8-way image classification set "dataset" from GitHub (XuanMjnh/TTCS); label vocabulary: apricot healthy, cherry healthy, cherry leaf scorch, cherry shot hole, tomato fusarium wilt, walnut blotch, walnut healthy, walnut leaf gall mite.

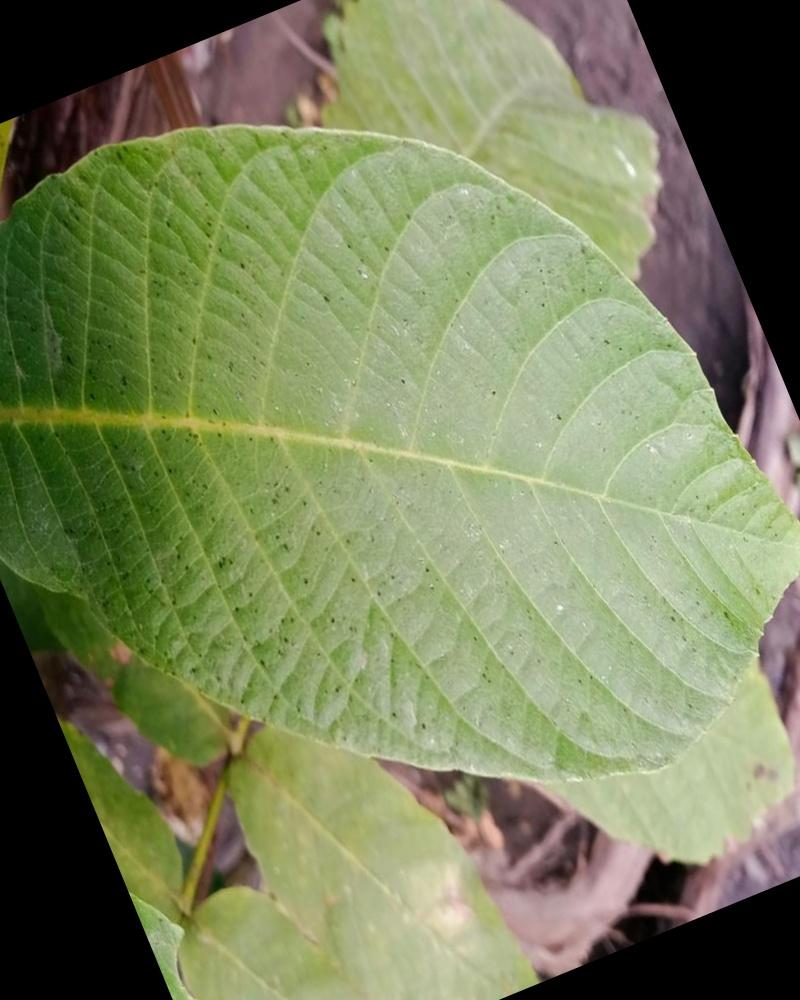
Label: walnut healthy

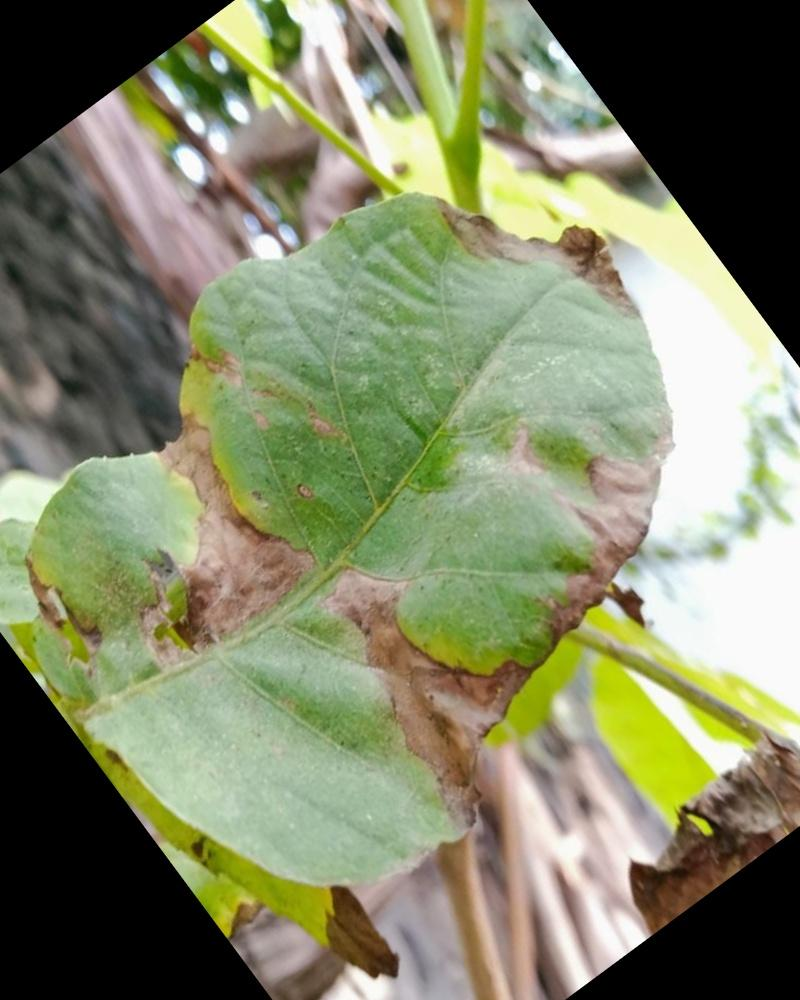
Label: walnut blotch

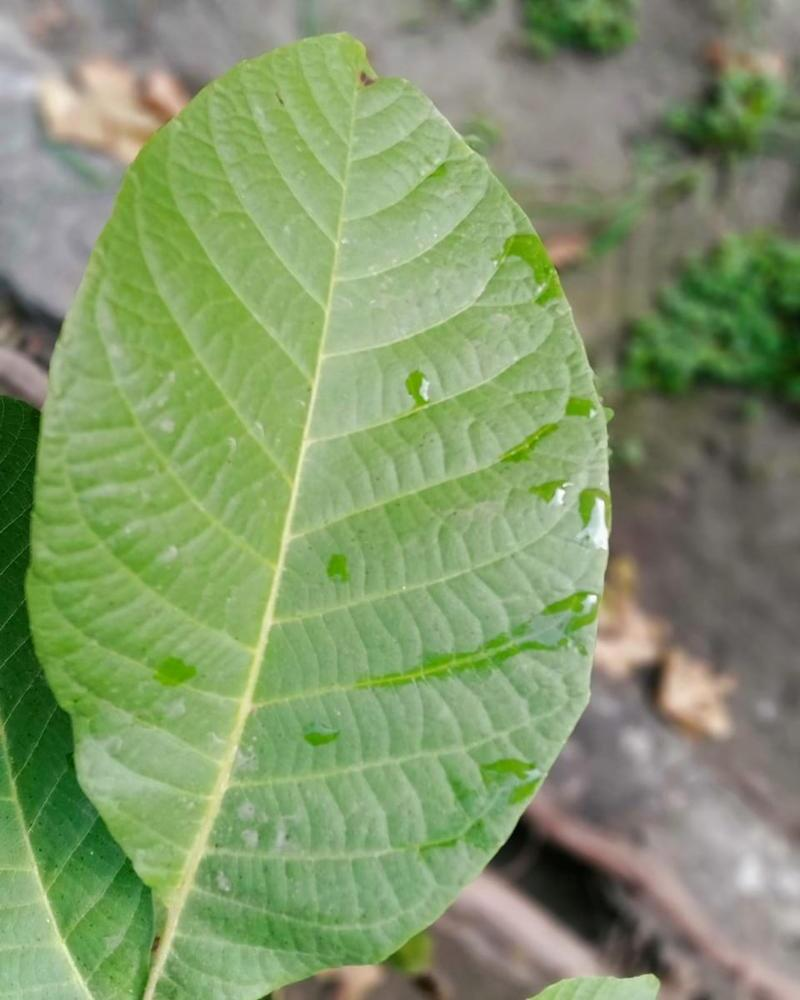
Label: walnut healthy

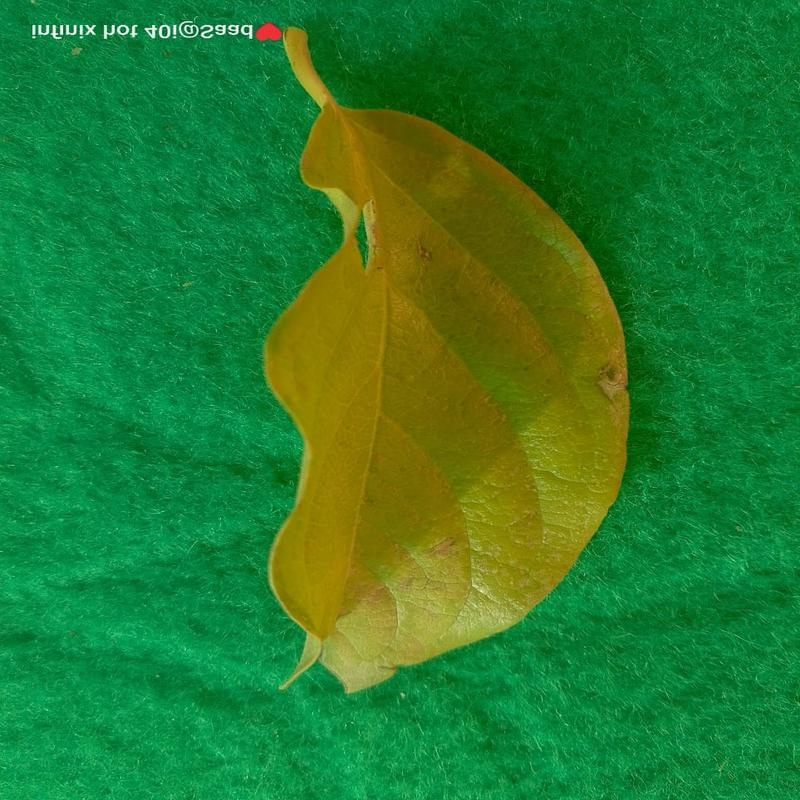
Label: tomato fusarium wilt

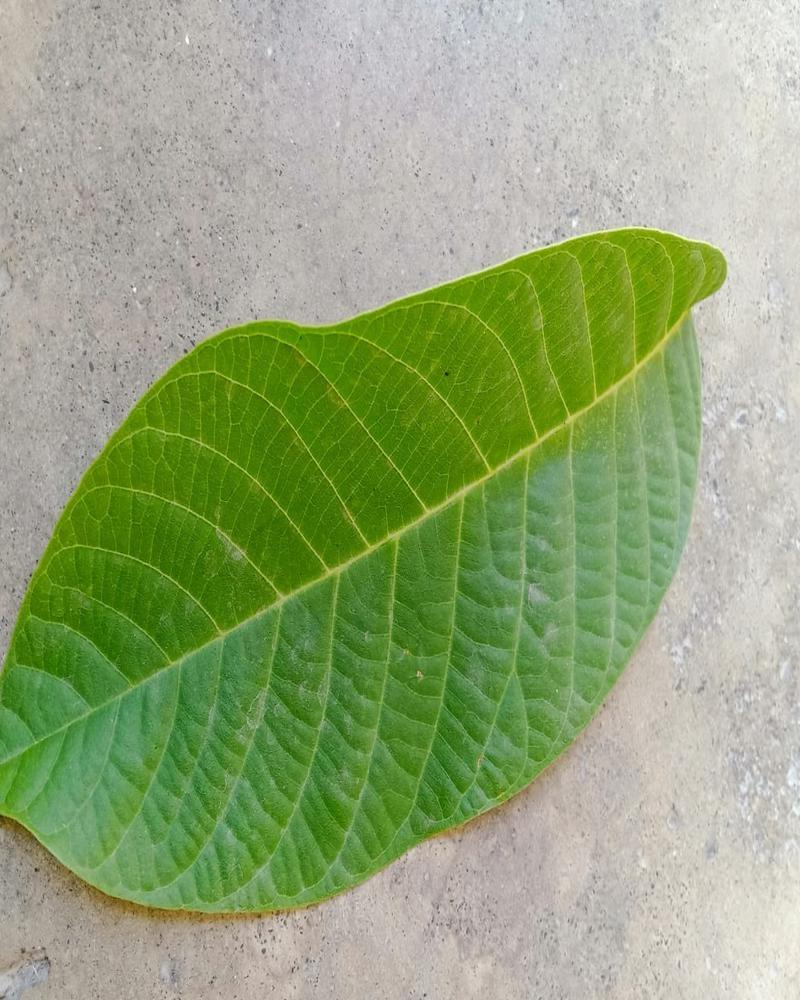
Label: walnut healthy

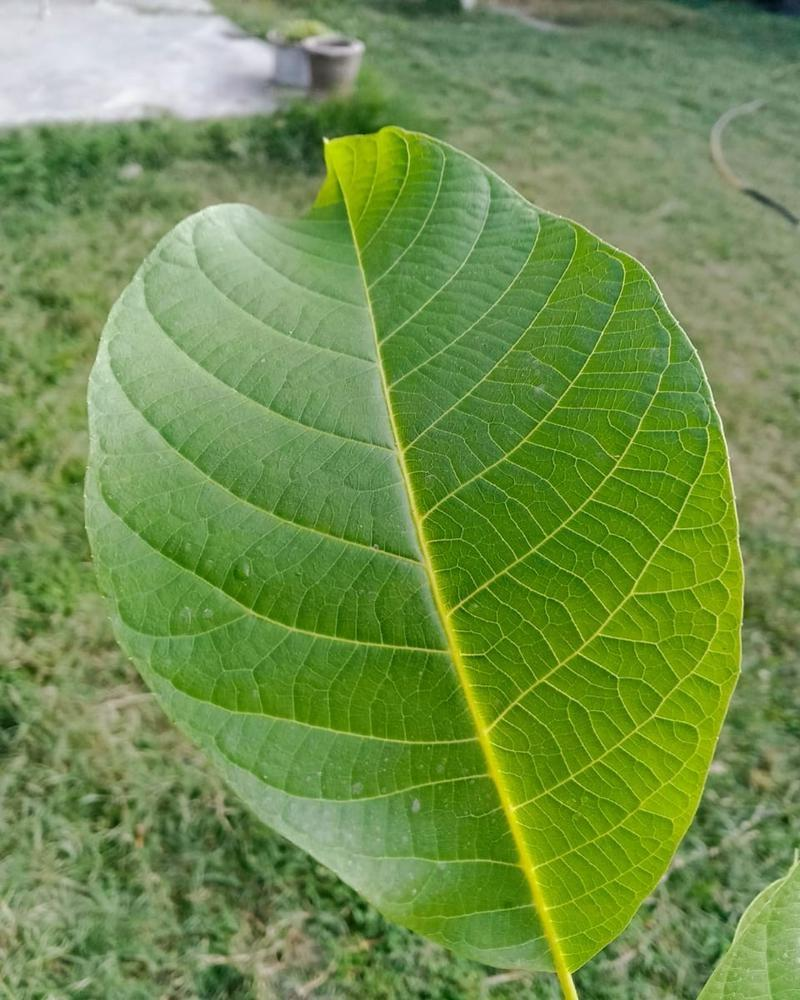
Label: walnut healthy
